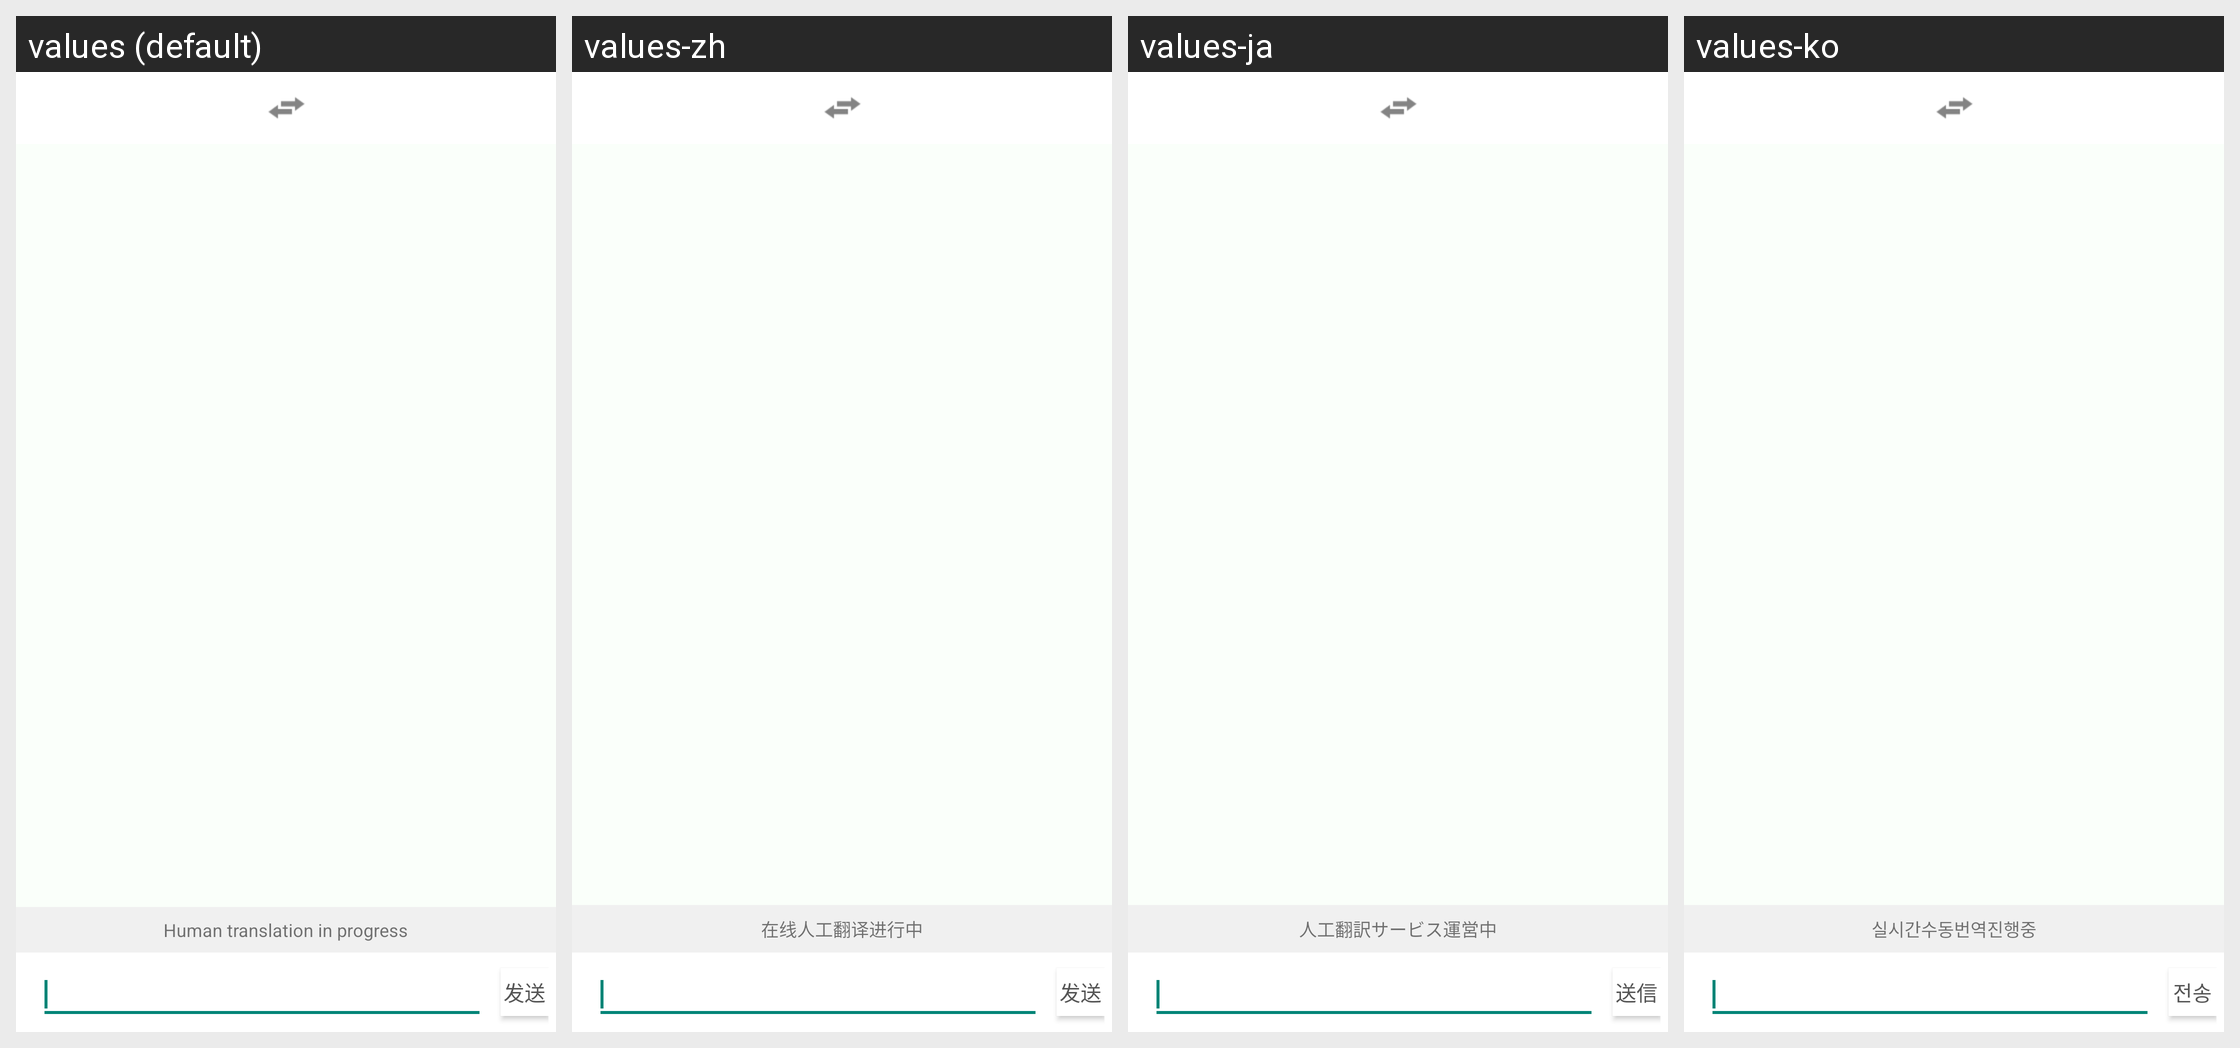

Here is an Android app screen in its default locale and in the app's own translations. Write out the translated-string differences for the strings that appear on this screen.
Android screen res/layout/activity_ttt.xml rendered under 4 locales, left to right: values (default), values-zh, values-ja, values-ko. Device: Nexus 5 (rendered at 1080×1920; each locale shown at half size, 540×960, under a caption strip naming it); theme Theme.Yellow_light.
Strings drawn on this screen, with the default value and each locale's value (text and hints the layout hard-codes, and strings that could not be matched under every locale, appear in the picture but are not listed):

send
  values: 发送
  values-zh: 发送
  values-ja: 送信
  values-ko: 전송

normal_translation
  values: Human translation in progress
  values-zh: 在线人工翻译进行中
  values-ja: 人工翻訳サービス運営中
  values-ko: 실시간수동번역진행중
